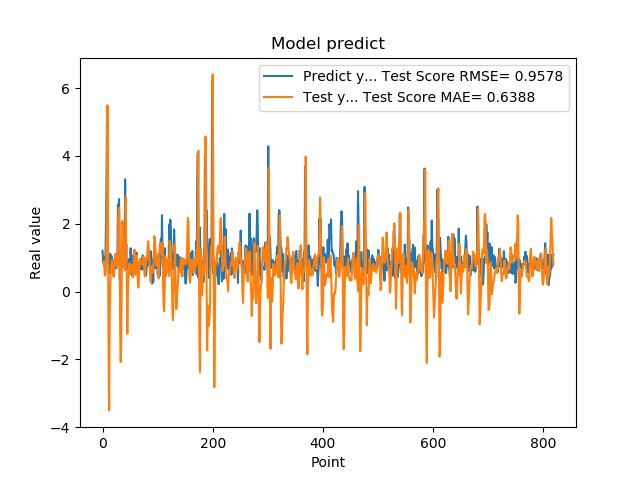

The file beside this chart, header and first rows:
1.201630949974060059e+00, 8.787639675062841604e-01
8.802530169486999512e-01, 8.496650333143158651e-01
8.531429767608642578e-01, 8.564931057187379349e-01
7.591750025749206543e-01, 8.947356371957767562e-01
1.005007982254028320e+00, 4.733704284438588483e-01
7.687720060348510742e-01, 4.795879104604558463e-01
1.740013241767883301e+00, 6.478323886054254688e-01
2.913533687591552734e+00, 1.312015615149981995e+00
4.963075160980224609e+00, 2.656140523313685886e+00
1.471215128898620605e+00, 5.487885332598556154e+00
1.000648975372314453e+00, 1.490158514927695244e+00
8.220189809799194336e-01, -2.075214155867237231e+00
9.362199902534482643e-01, -3.505385329778584858e+00
5.486897230148315430e-01, -5.736068597607398845e-01
1.111255049705505371e+00, 1.016012471819251473e-01
7.148039937019348145e-01, 6.952199299512249464e-01
1.052167057991027832e+00, 7.662607788778309503e-01
8.955980539321898304e-01, 9.312018881495709444e-01
7.769405245780944824e-01, 7.519179875904609123e-01
5.699509978294372559e-01, 5.100065747513921055e-01
8.244060277938842773e-01, 4.313124058225534796e-01
5.800840258598327637e-01, 5.260364766692536831e-01
9.488009810447691761e-01, 8.050048989609956962e-01
7.918390035629272461e-01, 1.108976821336524976e+00
6.937990188598632812e-01, 1.061932781525520841e+00
6.834830045700073242e-01, 8.694883038640172090e-01
9.433320164680479847e-01, 7.393159382214449238e-01
1.032713770866394043e+00, 7.843092699073240803e-01
2.556216001510620117e+00, 1.067204799320832231e+00
2.464895963668823242e+00, 2.358831662943839724e+00
2.728049993515014204e+00, 2.471766011844713340e+00
3.558506965637206476e-01, 1.853910156774019713e+00
3.262020051479339600e-01, -1.192609992389314311e+00
3.781589865684509277e-01, -2.081465157131802801e+00
6.306380033493041992e-01, -1.391956305016784912e+00
8.854129910469055176e-01, 7.514895544389664783e-01
9.743152856826782227e-01, 2.082009466236824036e+00
7.307389974594116211e-01, 1.877350070469166354e+00
9.521890282630921520e-01, 1.259468533643414823e+00
1.011654973030090332e+00, 7.564032859156440969e-01
7.643579840660095215e-01, 6.451249114717049205e-01
3.306220054626464844e+00, 6.210446761851863284e-01
7.543110251426696777e-01, 2.791908861172512690e+00
1.409499049186706321e+00, 1.433115604260930764e+00
6.401469707489013672e-01, 3.639661003644956150e-01
8.640019893646240234e-01, -1.249619783490836245e+00
8.469420075416564941e-01, -5.225144141100056955e-02
7.976629734039306641e-01, 3.260394903592615523e-01
9.555831551551821068e-01, 5.851494062543695085e-01
9.546210169792175293e-01, 8.323784317547944234e-01
5.251880288124084473e-01, 7.166473683835050679e-01
1.275226235389709695e+00, 5.630166080604148693e-01
8.355640172958374023e-01, 7.898711922972856403e-01
7.640249729156494141e-01, 7.616062500693788762e-01
4.752210080623626154e-01, 7.525176663953813128e-01
7.414129972457885742e-01, 4.180118329632031005e-01
1.069700956344604492e+00, 4.896234270973973124e-01
7.892770171165466309e-01, 1.132170746573080367e+00
6.914690136909484863e-01, 1.232082078430602579e+00
7.093830108642578125e-01, 9.217497037675572713e-01
1.115731000900268555e+00, 4.909464518721893822e-01
... 759 more rows
